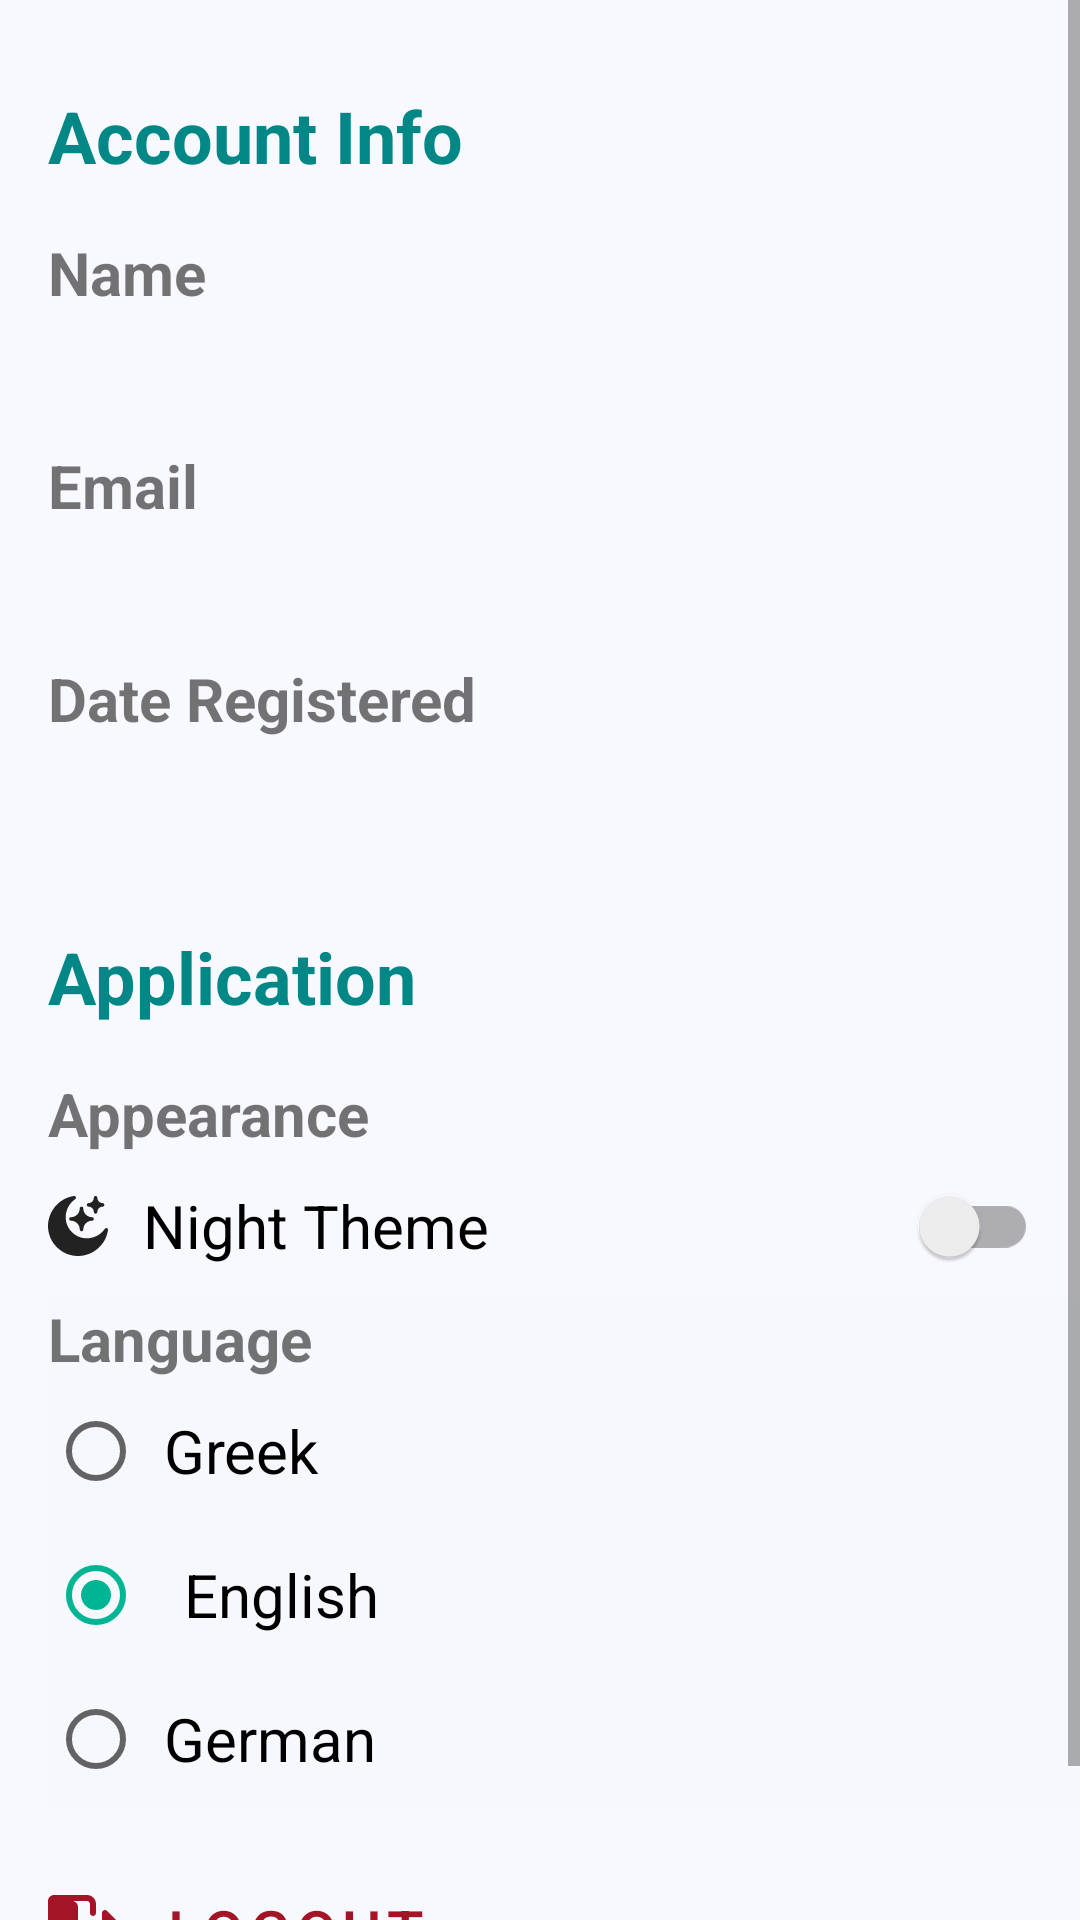

Produce the Android XML layout that renders to this screen, including the resource entries it uses.
<!-- AndroidManifest.xml: application theme Theme.Imagesician -->
<!-- res/layout/fragment_settings.xml -->
<?xml version="1.0" encoding="utf-8"?>
<androidx.constraintlayout.widget.ConstraintLayout
    xmlns:android="http://schemas.android.com/apk/res/android"
    xmlns:tools="http://schemas.android.com/tools"
    android:layout_width="match_parent"
    android:layout_height="match_parent"
    xmlns:app="http://schemas.android.com/apk/res-auto"
    tools:context=".SettingsFragment"
    android:background="@color/colorBackground">

    <ScrollView
        android:layout_width="fill_parent"
        android:layout_height="wrap_content"
        android:layout_weight="1"
        tools:ignore="MissingConstraints">

        <LinearLayout

            android:layout_width="match_parent"
            android:layout_height="wrap_content"
            android:orientation="vertical"
            >

        <TextView
            android:id="@+id/textView_Account_Info"
            android:layout_width="wrap_content"
            android:layout_height="wrap_content"
            android:layout_marginStart="16dp"
            android:layout_marginTop="29dp"
            android:textColor="@color/colorPrimaryDark"
            android:text="@string/txt_account_info"
            android:textSize="24sp"
            android:textStyle="bold"
            app:layout_constraintStart_toStartOf="parent"
            app:layout_constraintTop_toTopOf="parent" />

    <LinearLayout
        android:id="@+id/linearLayout"
        android:layout_width="380dp"
        android:layout_height="200dp"
        android:layout_marginTop="16dp"
        android:layout_marginStart="16dp"
        android:orientation="vertical"
        app:layout_constraintEnd_toEndOf="parent"
        app:layout_constraintHorizontal_bias="0.0"
        app:layout_constraintStart_toStartOf="@+id/textView_Account_Info"
        app:layout_constraintTop_toBottomOf="@+id/textView_Account_Info">

        <TextView
            android:id="@+id/textView_Name"
            android:layout_width="wrap_content"
            android:layout_height="wrap_content"
            android:text="@string/txt_name"
            android:textSize="20sp"
            android:textStyle="bold"
            app:layout_constraintStart_toStartOf="@+id/textView_Account_Info"
            app:layout_constraintTop_toBottomOf="@+id/textView_Account_Info" />

        <TextView
            android:id="@+id/textView_Name_Value"
            android:layout_width="wrap_content"
            android:layout_height="wrap_content"
            android:layout_marginTop="5dp"
            android:text=""
            android:textColor="@color/colorTextLightGrey"
            android:textStyle="bold"
            app:layout_constraintStart_toStartOf="@+id/textView_Name"
            app:layout_constraintTop_toBottomOf="@+id/textView_Name" />

        <TextView
            android:id="@+id/textView_Email"
            android:layout_width="wrap_content"
            android:layout_height="wrap_content"
            android:layout_marginTop="20dp"
            android:text="@string/txt_email"
            android:textSize="20sp"
            android:textStyle="bold"
            app:layout_constraintStart_toStartOf="@+id/textView_Name"
            tools:layout_editor_absoluteY="292dp" />

        <TextView
            android:id="@+id/textView_Email_Value"
            android:layout_width="wrap_content"
            android:layout_height="wrap_content"
            android:layout_marginTop="5dp"
            android:text=""
            android:textColor="@color/colorTextLightGrey"
            android:textStyle="bold" />

        <TextView
            android:id="@+id/textView_Date_Registered"
            android:layout_width="wrap_content"
            android:layout_height="wrap_content"
            android:layout_marginTop="20dp"
            android:text="@string/txt_date_registered"
            android:textSize="20sp"
            android:textStyle="bold"
            app:layout_constraintStart_toStartOf="@+id/textView_Name"
            tools:layout_editor_absoluteY="292dp" />

        <TextView
            android:id="@+id/textView_Date_Registered_Value"
            android:layout_width="wrap_content"
            android:layout_height="wrap_content"
            android:layout_marginTop="5dp"
            android:text=""
            android:textColor="@color/colorTextLightGrey"
            android:textStyle="bold" />

    </LinearLayout>

    <TextView
        android:id="@+id/textView_More_Settings"
        android:layout_width="wrap_content"
        android:layout_height="wrap_content"
        android:layout_marginTop="32dp"
        android:layout_marginStart="16dp"
        android:text="@string/txt_more_settings"
        android:textColor="@color/colorPrimaryDark"
        android:textSize="24sp"
        android:textStyle="bold"
        app:layout_constraintStart_toStartOf="@+id/textView_Account_Info"
        app:layout_constraintTop_toBottomOf="@+id/linearLayout" />


    <LinearLayout
        android:id="@+id/linearLayout2"
        android:layout_width="380dp"
        android:layout_height="wrap_content"
        android:layout_marginTop="16dp"
        android:orientation="vertical"
        android:layout_marginStart="16dp"
        app:layout_constraintEnd_toEndOf="@+id/linearLayout"
        app:layout_constraintHorizontal_bias="0.0"
        app:layout_constraintStart_toStartOf="@+id/linearLayout"
        app:layout_constraintTop_toBottomOf="@+id/textView_More_Settings">


        <TextView
            android:id="@+id/textView_appearance"
            android:layout_width="wrap_content"
            android:layout_height="wrap_content"
            android:text="@string/txt_appearance"
            android:textSize="20sp"
            android:textStyle="bold"
            />

        <androidx.appcompat.widget.SwitchCompat
            android:id="@+id/switch_night_mode"
            android:layout_width="match_parent"
            android:layout_height="wrap_content"
            android:layout_marginEnd="50dp"
            android:drawableStart="@drawable/ic_night_mode"
            android:switchPadding="100dp"
            android:text="@string/dark_mode"
            android:textSize="20sp"
            app:layout_constraintEnd_toEndOf="parent"
            app:layout_constraintStart_toStartOf="@+id/textView_More_Settings"
            app:layout_constraintTop_toBottomOf="@+id/textView_More_Settings"
            tools:ignore="MissingConstraints,UseSwitchCompatOrMaterialXml" />

        <RadioGroup
            android:id="@+id/radioGroupLag"
            android:layout_width="match_parent"
            android:layout_height="wrap_content"
            android:background="#024CAF50"
            android:checkedButton="@+id/radioButtonEnglish"
            app:layout_constraintBottom_toBottomOf="parent"
            app:layout_constraintEnd_toEndOf="parent"
            app:layout_constraintStart_toStartOf="parent"
            app:layout_constraintTop_toBottomOf="@+id/textView"
            app:layout_constraintVertical_bias="0.24000001">

            <TextView
                android:id="@+id/textView_lang"
                android:layout_width="wrap_content"
                android:layout_height="wrap_content"
                android:text="@string/txt_language"
                android:textSize="20sp"
                android:textStyle="bold"
                />

            <RadioButton
            android:id="@+id/radioButtonGreek"
            android:layout_width="match_parent"
            android:layout_height="wrap_content"
            android:text="@string/RadioButtonGreek"
            android:textSize="20sp"/>
            <RadioButton
            android:id="@+id/radioButtonEnglish"
            android:layout_width="match_parent"
            android:layout_height="wrap_content"
            android:text="@string/RadioButtonEnglish"
            android:textSize="20sp"
            />
            <RadioButton
                android:id="@+id/radioButtonGerman"
                android:layout_width="match_parent"
                android:layout_height="wrap_content"
                android:text="@string/RadioButtonGerman"
                android:textSize="20sp"/>
        </RadioGroup>

    </LinearLayout>

    <com.google.android.material.button.MaterialButton
        android:id="@+id/btn_Logout"
        android:layout_width="match_parent"
        android:layout_height="wrap_content"
        android:layout_marginBottom="28dp"
        android:background="@android:color/transparent"
        android:gravity="start|center_vertical"
        android:text="@string/button_logout"
        android:textAllCaps="true"
        android:textColor="@color/colorRedDark"
        android:textSize="20sp"
        app:icon="@drawable/ic_exit"
        app:iconPadding="15dp"
        app:iconSize="24dp"
        android:layout_marginTop="16dp"
        app:iconTint="@color/colorRedDark"
        app:layout_constraintBottom_toBottomOf="parent"
        app:layout_constraintEnd_toEndOf="parent"
        app:layout_constraintHorizontal_bias="0.0"
        app:layout_constraintStart_toStartOf="parent"
        app:layout_constraintTop_toBottomOf="@+id/linearLayout2"
        app:layout_constraintVertical_bias="0.903" />

        </LinearLayout>
    </ScrollView>
</androidx.constraintlayout.widget.ConstraintLayout>
<!-- resources referenced by this layout -->
<resources>
  <color name="colorBackground">#f8f8ff</color>
  <color name="colorPrimaryDark">#FF018786</color>
  <color name="colorRedDark">#A31526</color>
  <color name="colorTextLightGrey">#B8A4A4</color>
  <!-- drawable ic_exit (drawable) -->
  <vector xmlns:android="http://schemas.android.com/apk/res/android"
      android:width="50dp"
      android:height="50dp"
      android:viewportWidth="512.0053"
      android:viewportHeight="512">
      <path
          android:fillColor="#FF000000"
          android:pathData="m320,277.336c-11.797,0 -21.332,9.559 -21.332,21.332v85.336c0,11.754 -9.559,21.332 -21.336,21.332h-64v-320c0,-18.219 -11.605,-34.496 -29.055,-40.555l-6.316,-2.113h99.371c11.777,0 21.336,9.578 21.336,21.336v64c0,11.773 9.535,21.332 21.332,21.332s21.332,-9.559 21.332,-21.332v-64c0,-35.285 -28.715,-64 -64,-64h-229.332c-0.813,0 -1.492,0.363 -2.281,0.469 -1.027,-0.086 -2.008,-0.469 -3.051,-0.469 -23.531,0 -42.668,19.133 -42.668,42.664v384c0,18.219 11.605,34.496 29.055,40.555l128.387,42.797c4.352,1.344 8.68,1.984 13.227,1.984 23.531,0 42.664,-19.137 42.664,-42.668v-21.332h64c35.285,0 64,-28.715 64,-64v-85.336c0,-11.773 -9.535,-21.332 -21.332,-21.332zM320,277.336"/>
      <path
          android:fillColor="#FF000000"
          android:pathData="m505.75,198.254 l-85.336,-85.332c-6.098,-6.102 -15.273,-7.938 -23.25,-4.633 -7.957,3.309 -13.164,11.094 -13.164,19.715v64h-85.332c-11.777,0 -21.336,9.555 -21.336,21.332 0,11.777 9.559,21.332 21.336,21.332h85.332v64c0,8.621 5.207,16.406 13.164,19.715 7.977,3.305 17.152,1.469 23.25,-4.629l85.336,-85.336c8.34,-8.34 8.34,-21.824 0,-30.164zM505.75,198.254"/>
  </vector>
  <string name="RadioButtonEnglish">"  \tEnglish"</string>
  <string name="RadioButtonGerman">" \tGerman"</string>
  <string name="RadioButtonGreek">" \tGreek"</string>
  <string name="button_logout">Logout</string>
  <string name="dark_mode"> \t Night Theme </string>
  <string name="txt_account_info">Account Info</string>
  <string name="txt_appearance">Appearance</string>
  <string name="txt_date_registered">Date Registered</string>
  <string name="txt_email" translatable="false">Email</string>
  <string name="txt_language">Language</string>
  <string name="txt_more_settings">Application</string>
  <string name="txt_name">Name</string>
  <style name="Theme.Imagesician" parent="Theme.MaterialComponents.Light.NoActionBar">
          
          <item name="colorPrimary">@color/colorPrimary</item>
          <item name="colorPrimaryVariant">@color/colorPrimaryDark</item>
          <item name="colorOnPrimary">@color/colorBackground</item>
          
          <item name="colorSecondary">@color/colorPrimary</item>
          <item name="colorSecondaryVariant">@color/colorPrimaryDark</item>
          <item name="colorOnSecondary">@color/colorBackground</item>
          
          <item name="android:statusBarColor">@color/colorBackground</item>
          <item name="android:windowLightStatusBar">true</item>
          <item name="android:windowLightNavigationBar">true</item>
      </style>
  <color name="colorNightIcon">#222222</color>
  <color name="colorPrimary">#00B594</color>
</resources>
